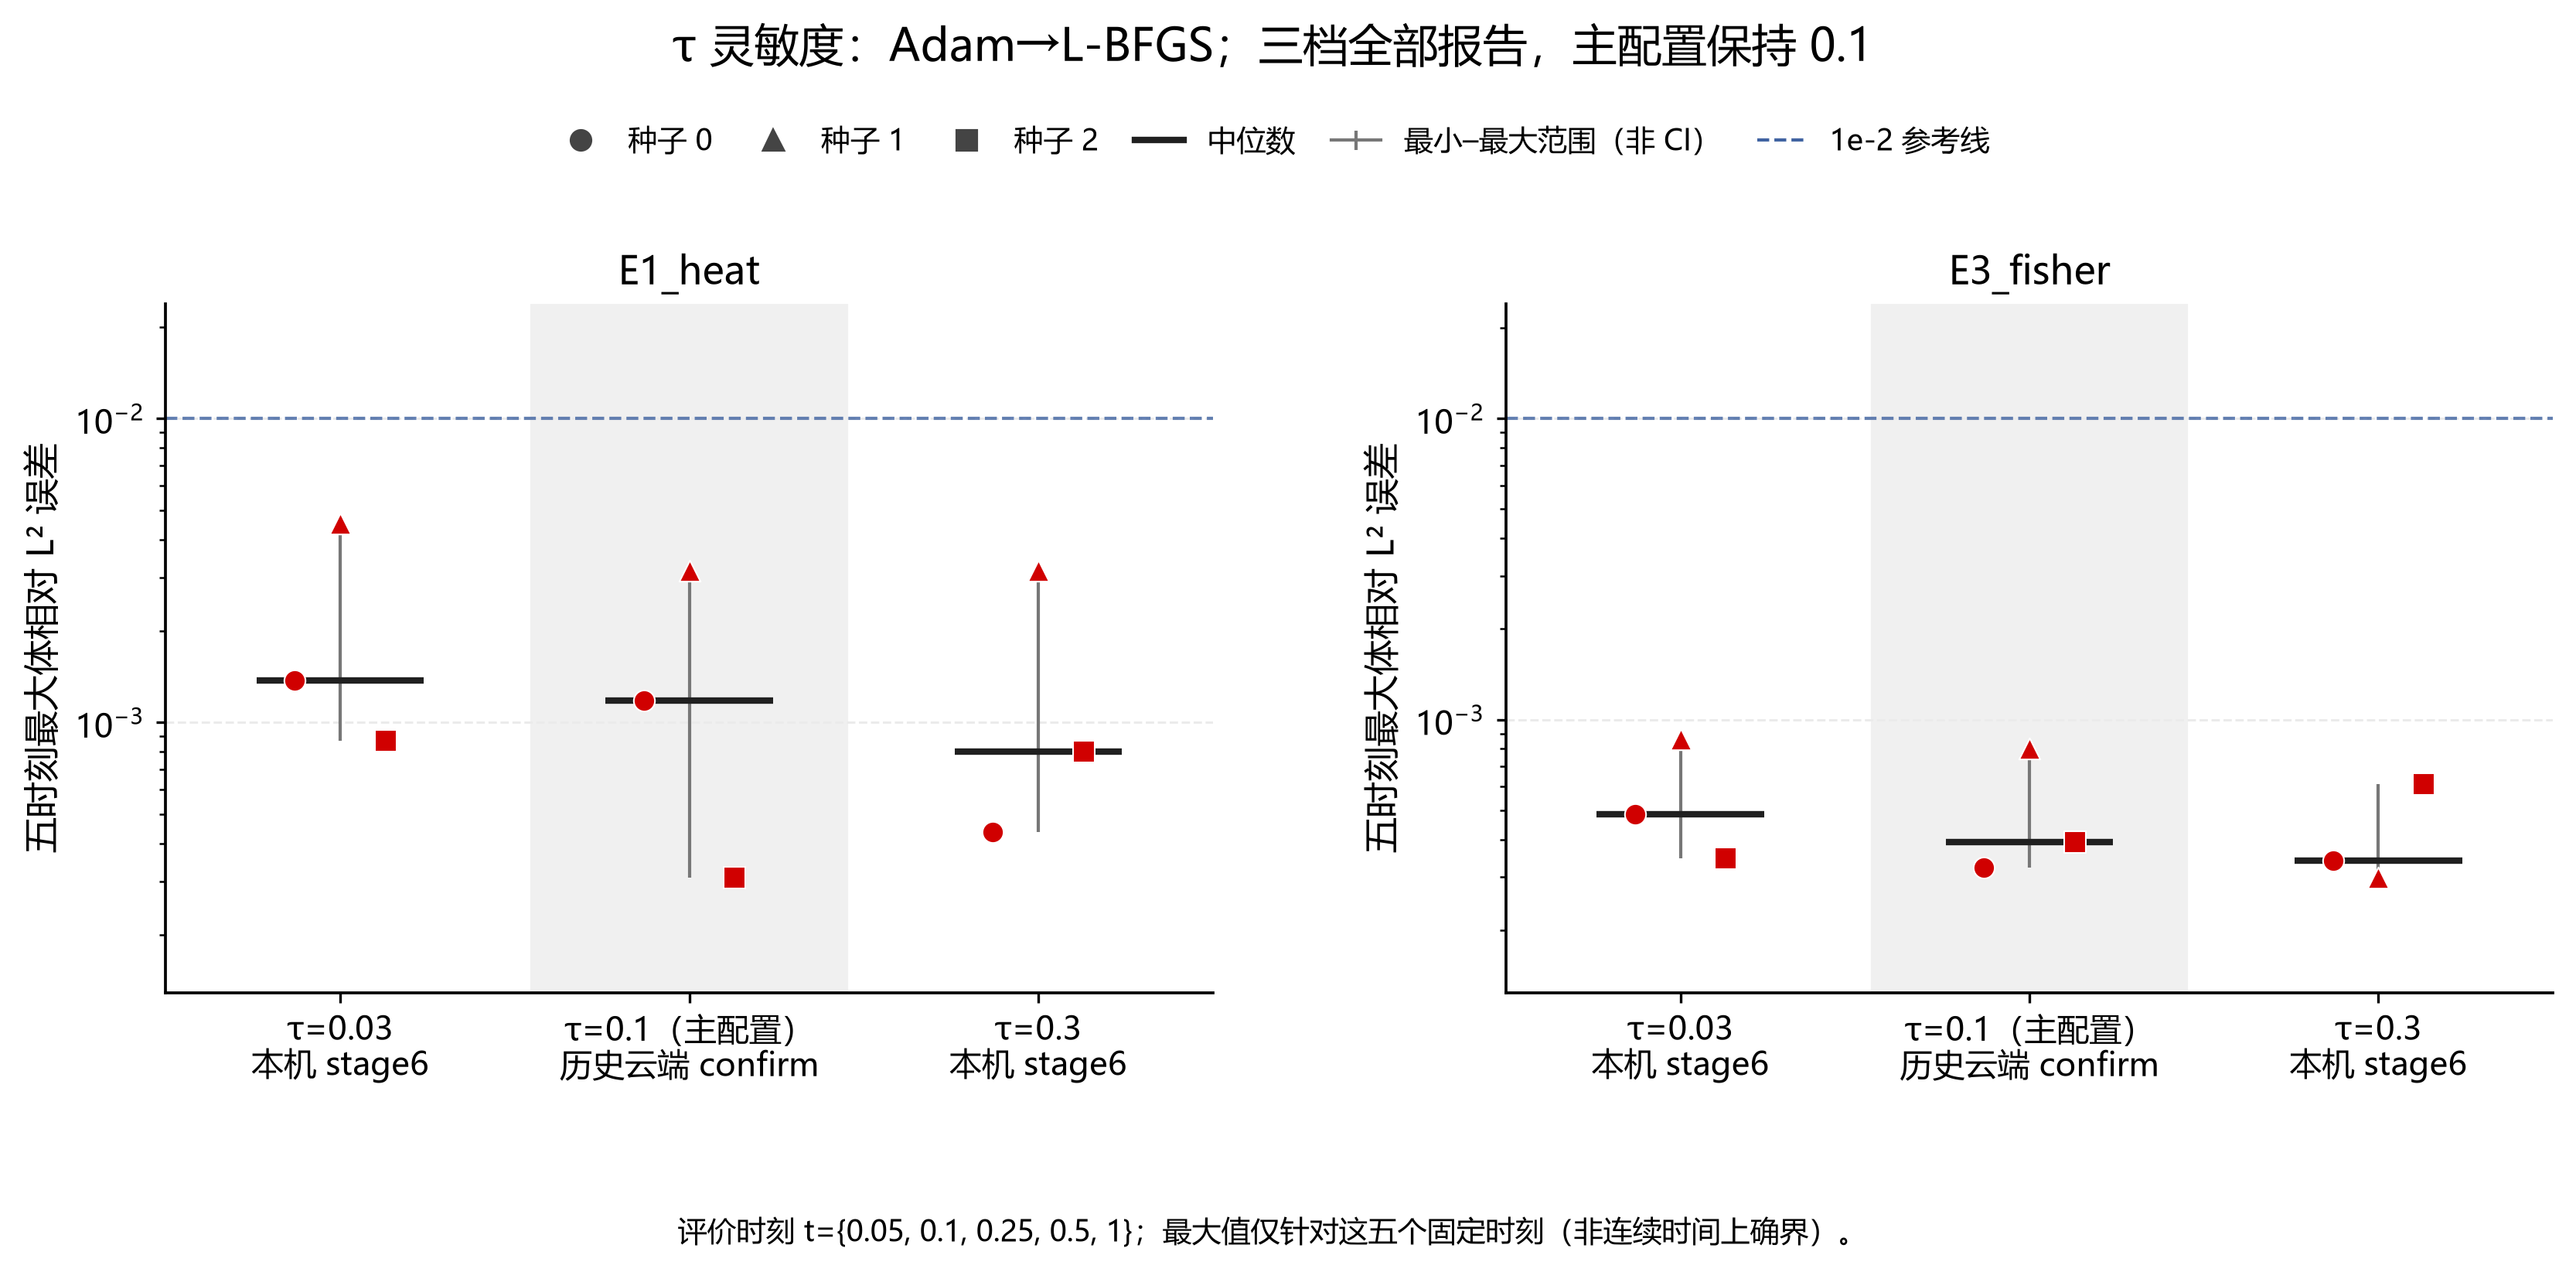

Data behind this chart, as committed beside it:
tag, eq, method, seed, optimizer, tau, training_location, max_vol, max_trace, final_adam_loss, final_lbfgs_loss, recorded_wall_seconds, recorded_adam_seconds, source, source_sha256, missing_diagnostics_note, adam_gradient_calls, lbfgs_budget_used, lbfgs_func_evals, lbfgs_n_iter, lbfgs_stop_reason, resumed_at, vol_t0.05, trace_t0.05
sensitivity_tau003_v1, E1_heat, hardic+layer, 0, adam, 0.03, 本机 stage6, 0.001373, 0.002049, 3.758473027908034e-05, 7.03645380821228e-07, 15419, 11154, runs/sensitivity_tau003_v1/E1_heat/hardi…, ebef540110c3af5dcd8dad13cc356a1cb3d9a6b6…, , 20000, 3000, 3279, 3000, budget_exhausted, , 6.324448862339812e-05, 3.9605669322988626e-05
sensitivity_tau003_v1, E1_heat, hardic+layer, 1, adam, 0.03, 本机 stage6, 0.004511, 0.0177, 4.5521115026120885e-05, 1.7230021138384559e-06, 15418, 11246, runs/sensitivity_tau003_v1/E1_heat/hardi…, 48a4a19a8d869ec0092b9649c69c7a7add1ad1ef…, , 20000, 3000, 3211, 3000, budget_exhausted, , 0.0005541, 0.001017
sensitivity_tau003_v1, E1_heat, hardic+layer, 2, adam, 0.03, 本机 stage6, 0.0008681, 0.001368, 6.77302905636354e-05, 7.245708353373315e-07, 15542, 11346, runs/sensitivity_tau003_v1/E1_heat/hardi…, c477f005b287a623369820591d09194067fa19c5…, , 20000, 3000, 3272, 3000, budget_exhausted, , 0.000179, 3.615054227534961e-05
confirm, E1_heat, hardic+layer, 0, adam, 0.1, 历史云端 confirm, 0.00118, 0.001236, 3.0206271735644723e-05, 6.326351739551797e-07, 4106, 2847, runs/confirm/E1_heat/hardic_layer_s0.jso…, 4a41b6cf0502d5ec2c415055de98a187a67b8afb…, 旧默认组未保存本轮独立残差；旧未记录的实际调用留空，不补算/填造。, , , , , , , 0.0001906, 8.775589816731493e-06
confirm, E1_heat, hardic+layer, 1, adam, 0.1, 历史云端 confirm, 0.003157, 0.01334, 3.3515016145292155e-05, 9.48014587206788e-07, 4208, 2904, runs/confirm/E1_heat/hardic_layer_s1.jso…, e8ef01531d02b373101701ab0ce9faecb5f821b5…, 旧默认组未保存本轮独立残差；旧未记录的实际调用留空，不补算/填造。, , , , , , , 0.0003828, 0.0006885
confirm, E1_heat, hardic+layer, 2, adam, 0.1, 历史云端 confirm, 0.000308, 0.0007464, 4.772659981215621e-05, 9.250184280956582e-07, 3568, 2493, runs/confirm/E1_heat/hardic_layer_s2.jso…, 3fa1f3d1b59937b1c629ac5ab37de029fd28b471…, 旧默认组未保存本轮独立残差；旧未记录的实际调用留空，不补算/填造。, , , , , , , 0.000281, 4.814519409666057e-05
sensitivity_tau03_v1, E1_heat, hardic+layer, 0, adam, 0.3, 本机 stage6, 0.0004349, 0.0008955, 1.9425876447035384e-05, 4.7419654801317414e-07, 15640, 11391, runs/sensitivity_tau03_v1/E1_heat/hardic…, 3f9a1898ef84c8d60bd4309c44b9934d252d348b…, , 20000, 3000, 3347, 2926, budget_exhausted, , 4.795184606272865e-05, 2.1242926046275938e-05
sensitivity_tau03_v1, E1_heat, hardic+layer, 1, adam, 0.3, 本机 stage6, 0.003151, 0.0102, 2.5634677321338558e-05, 1.0260603064602176e-06, 15682, 11398, runs/sensitivity_tau03_v1/E1_heat/hardic…, f83b25dc08eed28649ed4bc15dadbff1bcc22734…, , 20000, 3000, 3430, 2658, budget_exhausted, , 0.0002539, 0.0005281
sensitivity_tau03_v1, E1_heat, hardic+layer, 2, adam, 0.3, 本机 stage6, 0.0008004, 0.00458, 2.99340611607316e-05, 1.1480943445808868e-06, 15717, 11477, runs/sensitivity_tau03_v1/E1_heat/hardic…, acf203912f2de93d506e07e04c2a06e7cf49b3eb…, , 20000, 3000, 3428, 2852, budget_exhausted, , 0.0001483, 6.067430418312084e-05
sensitivity_tau003_v1, E3_fisher, hardic+layer, 0, adam, 0.03, 本机 stage6, 0.0004856, 0.0004596, 2.1148403913334862e-05, 8.354201856950958e-07, 15459, 11229, runs/sensitivity_tau003_v1/E3_fisher/har…, 0d317478d362d5f972b85d354f1d58b827ba2ccb…, , 20000, 3000, 3261, 3000, budget_exhausted, , 0.0004856, 0.0004596
sensitivity_tau003_v1, E3_fisher, hardic+layer, 1, adam, 0.03, 本机 stage6, 0.0008628, 0.002039, 3.601738952895265e-05, 7.329161136239098e-07, 15523, 11276, runs/sensitivity_tau003_v1/E3_fisher/har…, 4d7cd6a83ff1603b408a8cf4d19943c2ecc3c11a…, , 20000, 3000, 3299, 3000, budget_exhausted, , 0.0008628, 0.002039
sensitivity_tau003_v1, E3_fisher, hardic+layer, 2, adam, 0.03, 本机 stage6, 0.0003461, 0.0008543, 2.3501619017182305e-05, 5.432555705675643e-07, 15640, 11376, runs/sensitivity_tau003_v1/E3_fisher/har…, b97cb4edb94381f9ef1411d93d918240ca8ce66c…, , 20000, 3000, 3358, 2844, budget_exhausted, , 0.0003461, 0.0008543
confirm, E3_fisher, hardic+layer, 0, adam, 0.1, 历史云端 confirm, 0.0003233, 0.0002582, 1.3998008773412425e-05, 6.893280517616128e-07, 4259, 2921, runs/confirm/E3_fisher/hardic_layer_s0.j…, efd3bc986a1b2c06c1a88189be915b1f1734c884…, 旧默认组未保存本轮独立残差；旧未记录的实际调用留空，不补算/填造。, , , , , , , 0.0003233, 0.0002582
confirm, E3_fisher, hardic+layer, 1, adam, 0.1, 历史云端 confirm, 0.0008027, 0.001896, 1.9711716504542673e-05, 7.237192466299284e-07, 3650, 2542, runs/confirm/E3_fisher/hardic_layer_s1.j…, a7cacdb032dba46f273c52af3247c07c917ca8dc…, 旧默认组未保存本轮独立残差；旧未记录的实际调用留空，不补算/填造。, , , , , , , 0.0008027, 0.001896
confirm, E3_fisher, hardic+layer, 2, adam, 0.1, 历史云端 confirm, 0.0003915, 0.0002466, 2.2121781816776002e-05, 7.251397894541142e-07, 3600, 2453, runs/confirm/E3_fisher/hardic_layer_s2.j…, 315679180b38be622a34fb3fd7eec568dc059a96…, 旧默认组未保存本轮独立残差；旧未记录的实际调用留空，不补算/填造。, , , , , , , 0.0002413, 0.0002466
sensitivity_tau03_v1, E3_fisher, hardic+layer, 0, adam, 0.3, 本机 stage6, 0.0003395, 0.0006549, 1.53775350631635e-05, 9.487728445017244e-07, 15719, 11439, runs/sensitivity_tau03_v1/E3_fisher/hard…, 6621347001cd06bf3fd3434d48cd72f28875fd0d…, , 20000, 3000, 3456, 2653, budget_exhausted, , 0.0003132, 0.0006549
sensitivity_tau03_v1, E3_fisher, hardic+layer, 1, adam, 0.3, 本机 stage6, 0.0002985, 0.0004025, 1.2264914437937076e-05, 6.090600843622385e-07, 15753, 11485, runs/sensitivity_tau03_v1/E3_fisher/hard…, cf5b44b24ff27e854022580ca38d0d657ac18d26…, , 20000, 3000, 3509, 2506, budget_exhausted, , 0.0002985, 0.0001694
sensitivity_tau03_v1, E3_fisher, hardic+layer, 2, adam, 0.3, 本机 stage6, 0.0006128, 0.0003364, 1.900717995661157e-05, 1.8998747133219889e-06, 15780, 11535, runs/sensitivity_tau03_v1/E3_fisher/hard…, 42d02f299efe2e75370e986f2a8594b0f597d5e1…, , 20000, 3000, 3621, 2260, budget_exhausted, , 0.0006128, 0.0003364
